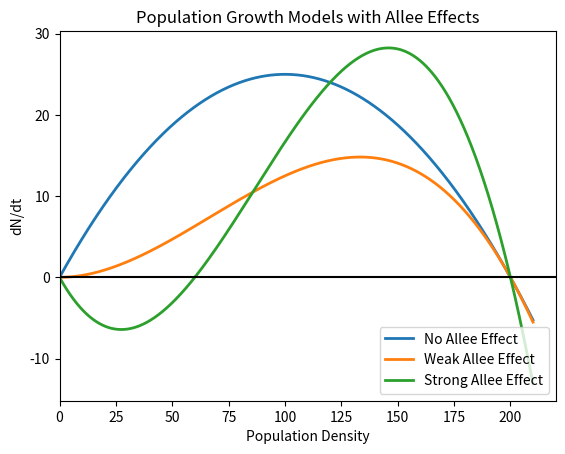

Write Python code to recreate this figure.
import matplotlib.pyplot as plt
import numpy as np


r = 0.5
k = 200
a_strong = 60
n = np.linspace(0, k * 1.05, 5000)

growth_no = r * n * (1 - n / k)
growth_weak = (r / k) * n ** 2 * (1 - n / k)
growth_strong = r * n * (1 - n / k) * (n / a_strong - 1)

plt.plot(n, growth_no, linewidth=2, label="No Allee Effect")
plt.plot(n, growth_weak, linewidth=2, label="Weak Allee Effect")
plt.plot(n, growth_strong, linewidth=2, label="Strong Allee Effect")
plt.axhline(0, color="black", linewidth=1.5)
plt.title("Population Growth Models with Allee Effects")
plt.xlabel("Population Density")
plt.ylabel("dN/dt")
plt.xlim(0, k * 1.1)
plt.legend(loc="lower right")
plt.show()
